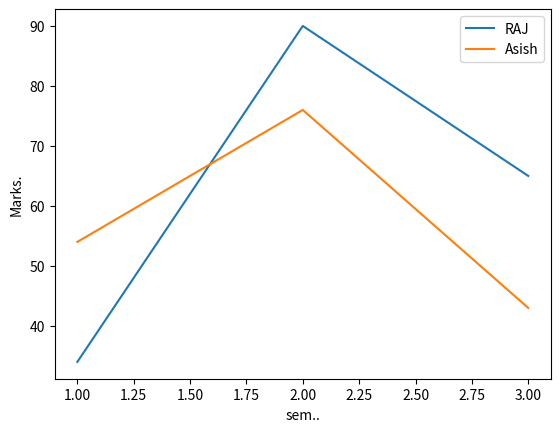

The matplotlib source for this figure:
import matplotlib.pyplot as plt

sem = [1,2,3]

m1= [34,90,65]
m2= [54,76,43]

plt.plot(sem,m1,label="RAJ")
plt.plot(sem,m2,label="Asish")

plt.legend()

plt.xlabel('sem..')
plt.ylabel('Marks.')
plt.show()